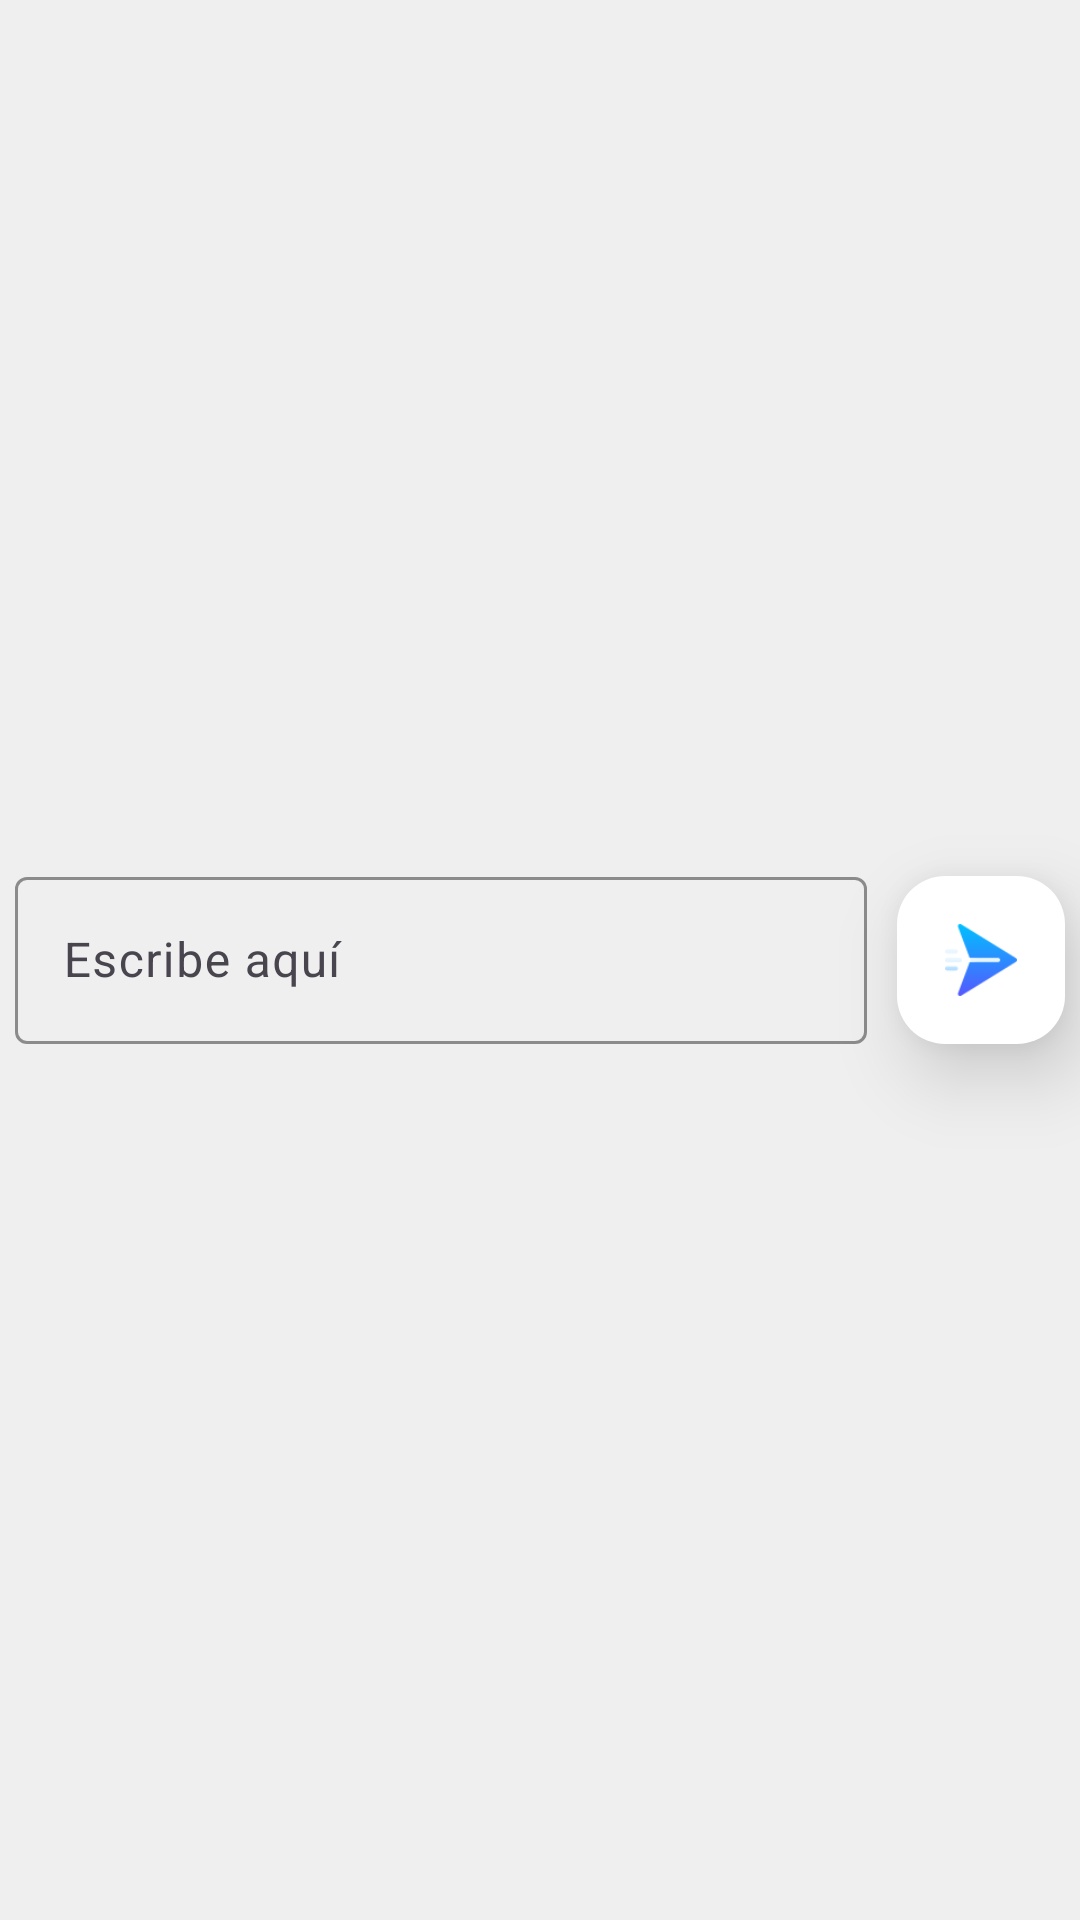

Reconstruct the res/layout file that produces this screen, plus the resources it refers to.
<!-- AndroidManifest.xml: application theme Theme.HablaConmigo -->
<!-- res/layout/dialog_message.xml -->
<?xml version="1.0" encoding="utf-8"?>
<androidx.constraintlayout.widget.ConstraintLayout xmlns:android="http://schemas.android.com/apk/res/android"
    xmlns:app="http://schemas.android.com/apk/res-auto"
    xmlns:tools="http://schemas.android.com/tools"
    android:layout_width="match_parent"
    android:layout_height="match_parent"
    android:background="@color/whitevariantbackground">

    <com.google.android.material.floatingactionbutton.FloatingActionButton
        android:id="@+id/sendButton"
        android:layout_width="wrap_content"
        android:layout_height="wrap_content"
        android:layout_marginStart="5dp"
        android:layout_marginEnd="5dp"
        android:clickable="true"
        android:contentDescription="@string/enviar"
        android:focusable="true"
        app:backgroundTint="@color/white"
        app:elevation="15dp"
        app:layout_constraintBottom_toBottomOf="parent"
        app:layout_constraintEnd_toEndOf="parent"
        app:layout_constraintStart_toEndOf="@id/messageBox"
        app:layout_constraintTop_toTopOf="parent"
        app:rippleColor="@color/erierblack"
        app:srcCompat="@drawable/send"
        app:tint="@null" />

    <com.google.android.material.textfield.TextInputLayout
        android:id="@+id/messageBox"
        android:layout_width="0dp"
        android:layout_height="wrap_content"
        android:layout_marginStart="5dp"
        android:layout_marginEnd="5dp"
        android:layout_marginBottom="5dp"
        app:boxStrokeColor="#1E88E5"
        app:hintTextColor="#1E88E5"
        app:layout_constraintBottom_toBottomOf="parent"
        app:layout_constraintEnd_toStartOf="@+id/sendButton"
        app:layout_constraintStart_toStartOf="parent"
        app:layout_constraintTop_toTopOf="parent">

        <com.google.android.material.textfield.TextInputEditText
            android:layout_width="match_parent"
            android:layout_height="wrap_content"
            android:hint="@string/escribe_aqui"
            android:textColor="@color/black"
            android:textColorHint="@color/cardview_dark_background" />
    </com.google.android.material.textfield.TextInputLayout>

</androidx.constraintlayout.widget.ConstraintLayout>
<!-- resources referenced by this layout -->
<resources>
  <color name="black">#FF000000</color>
  <color name="erierblack">#252422</color>
  <color name="white">#FFFFFFFF</color>
  <color name="whitevariantbackground">#efefef</color>
  <!-- drawable send: png bitmap (drawable, 1898 bytes) -->
  <string name="enviar">Enviar mensaje</string>
  <string name="escribe_aqui">Escribe aquí</string>
  <style name="Theme.HablaConmigo" parent="Base.Theme.HablaConmigo" />
  <style name="Base.Theme.HablaConmigo" parent="Theme.Material3.DayNight.NoActionBar">
          
          
      </style>
</resources>
